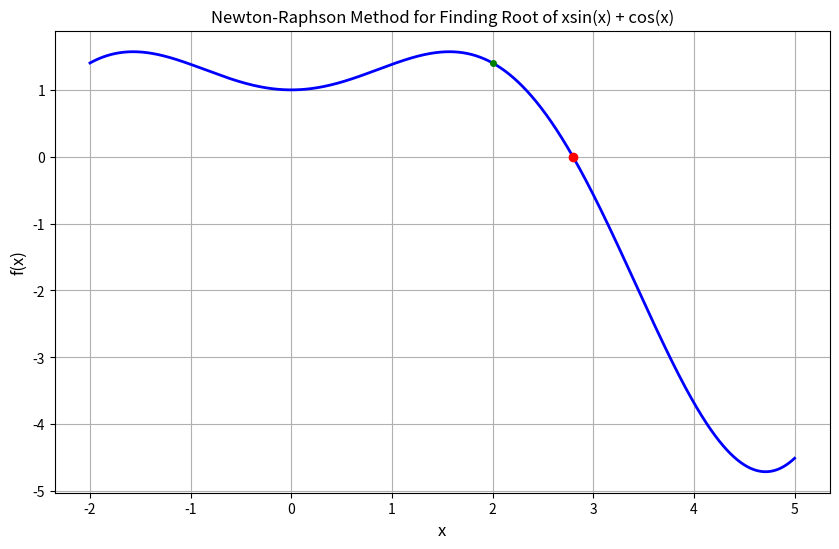

The matplotlib source for this figure:
import math
import numpy as np
import matplotlib.pyplot as plt

def f(x):
    return x * math.sin(x) + math.cos(x)

def df(x):
    return x * math.cos(x)

initial_guess = 2.0

def newton_raphson(start, tol=1e-6, max_iter=100):
    current = start

    step = 1
    while step <= max_iter:
        f_current = f(current)
        df_current = df(current)

        if abs(df_current) < 1e-15:
            print("Division by zero in Newton-Raphson method")
            return None, None

        next_x = current - f_current / df_current

        if abs(next_x - current) < tol and abs(f(next_x)) < tol:
            return next_x, step

        current = next_x
        step += 1

    print(f"Newton-Raphson method did not converge after {max_iter} iterations")
    return None, None

root, iterations = newton_raphson(initial_guess)

print(f"Root found: {root}")
print(f"Iterations = {iterations}")

x_values = np.linspace(-2, 5, 1000)
y_values = [f(value) for value in x_values]

plt.figure(figsize=(10, 6))
plt.plot(x_values, y_values, 'b-', linewidth=2)
plt.plot(root, f(root), 'ro', markersize=6)
plt.plot(initial_guess, f(initial_guess), 'go', markersize=4)

plt.grid(True)
plt.xlabel('x', fontsize=12)
plt.ylabel('f(x)', fontsize=12)
plt.title('Newton-Raphson Method for Finding Root of xsin(x) + cos(x)')
plt.show()
